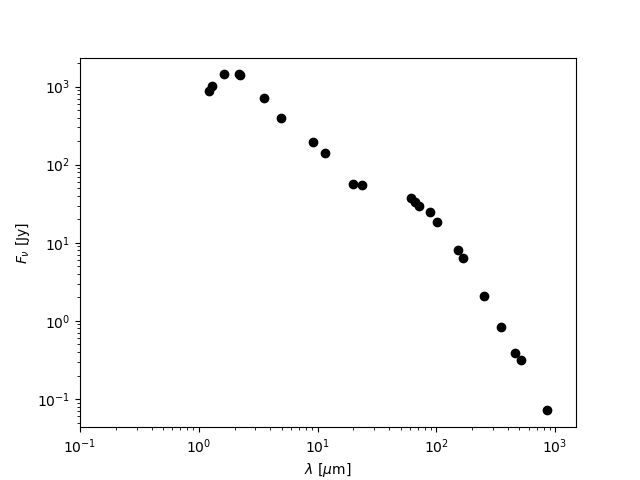

The data file committed next to this chart (first rows):
Filter_Name, Wavelength_micron, Filt.Convolved_SED_Flux_Jy
2MASS_J, 1.223, 876.2
2MASS_H, 1.642, 1429
2MASS_Ks, 2.202, 1431
COBE_DIRBE_1.25, 1.283, 1010
COBE_DIRBE_2.2, 2.205, 1404
COBE_DIRBE_3.5, 3.522, 705.8
COBE_DIRBE_4.9, 4.955, 400.9
AKARI_S9W, 9.184, 192.9
AKARI_L18W, 19.71, 56.03
AKARI_FIS_N60, 66.46, 33.37
AKARI_FIS_WIDES, 89.32, 24.61
AKARI_FIS_WIDEL, 150.9, 8.032
IRAS_12, 11.53, 142.5
IRAS_25, 23.84, 55
IRAS_60, 61.25, 37.43
IRAS_100, 102, 18.45
HERSCHEL_PACS_BLUE, 72.15, 29.74
HERSCHEL_PACS_RED, 167.1, 6.395
HERSCHEL_SPIRE_PSW, 252.4, 2.099
HERSCHEL_SPIRE_PMW, 352.7, 0.8394
HERSCHEL_SPIRE_PLW, 513.5, 0.3132
JCMT_SCUBA2_450, 457.9, 0.3858
JCMT_SCUBA2_850, 862.3, 0.07155
